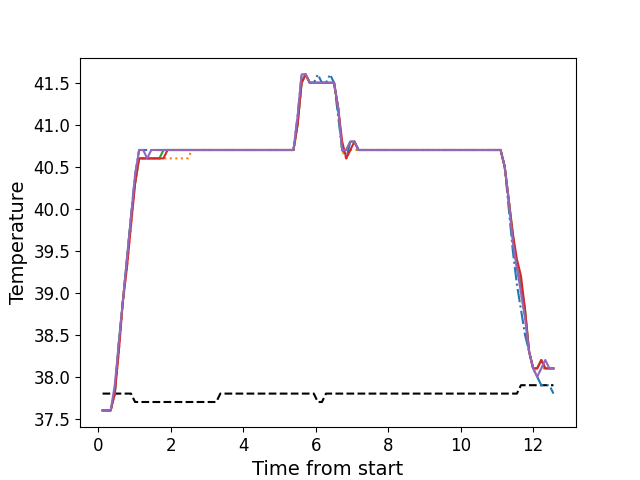

Values plotted in this chart, from the file beside it:
, times, neutral, z1, z2, z3, z4, z5
0, 0.1196, 37.8, 37.6, 37.6, 37.6, 37.6, 37.6
1, 0.2322, 37.8, 37.6, 37.6, 37.6, 37.6, 37.6
2, 0.3439, 37.8, 37.6, 37.6, 37.6, 37.6, 37.6
3, 0.4565, 37.8, 37.8, 37.8, 37.8, 37.8, 37.9
4, 0.5681, 37.8, 38.4, 38.3, 38.4, 38.3, 38.4
5, 0.6807, 37.8, 38.9, 38.9, 38.9, 38.9, 38.9
6, 0.7924, 37.8, 39.4, 39.3, 39.4, 39.3, 39.4
7, 0.904, 37.8, 39.9, 39.8, 39.9, 39.8, 39.9
8, 1.017, 37.7, 40.4, 40.3, 40.3, 40.3, 40.4
9, 1.128, 37.7, 40.7, 40.6, 40.6, 40.6, 40.7
10, 1.241, 37.7, 40.7, 40.6, 40.6, 40.6, 40.7
11, 1.352, 37.7, 40.7, 40.6, 40.6, 40.6, 40.6
12, 1.464, 37.7, 40.7, 40.6, 40.6, 40.6, 40.7
13, 1.577, 37.7, 40.7, 40.6, 40.6, 40.6, 40.7
14, 1.688, 37.7, 40.7, 40.6, 40.6, 40.6, 40.7
15, 1.801, 37.7, 40.7, 40.6, 40.7, 40.6, 40.7
16, 1.913, 37.7, 40.7, 40.6, 40.7, 40.7, 40.7
17, 2.025, 37.7, 40.7, 40.6, 40.7, 40.7, 40.7
18, 2.136, 37.7, 40.7, 40.6, 40.7, 40.7, 40.7
19, 2.249, 37.7, 40.7, 40.6, 40.7, 40.7, 40.7
20, 2.361, 37.7, 40.7, 40.6, 40.7, 40.7, 40.7
21, 2.474, 37.7, 40.7, 40.6, 40.7, 40.7, 40.7
22, 2.585, 37.7, 40.7, 40.7, 40.7, 40.7, 40.7
23, 2.698, 37.7, 40.7, 40.7, 40.7, 40.7, 40.7
24, 2.809, 37.7, 40.7, 40.7, 40.7, 40.7, 40.7
25, 2.922, 37.7, 40.7, 40.7, 40.7, 40.7, 40.7
26, 3.033, 37.7, 40.7, 40.7, 40.7, 40.7, 40.7
27, 3.146, 37.7, 40.7, 40.7, 40.7, 40.7, 40.7
28, 3.257, 37.7, 40.7, 40.7, 40.7, 40.7, 40.7
29, 3.369, 37.8, 40.7, 40.7, 40.7, 40.7, 40.7
30, 3.482, 37.8, 40.7, 40.7, 40.7, 40.7, 40.7
31, 3.594, 37.8, 40.7, 40.7, 40.7, 40.7, 40.7
32, 3.706, 37.8, 40.7, 40.7, 40.7, 40.7, 40.7
33, 3.818, 37.8, 40.7, 40.7, 40.7, 40.7, 40.7
34, 3.931, 37.8, 40.7, 40.7, 40.7, 40.7, 40.7
35, 4.042, 37.8, 40.7, 40.7, 40.7, 40.7, 40.7
36, 4.155, 37.8, 40.7, 40.7, 40.7, 40.7, 40.7
37, 4.266, 37.8, 40.7, 40.7, 40.7, 40.7, 40.7
38, 4.378, 37.8, 40.7, 40.7, 40.7, 40.7, 40.7
39, 4.491, 37.8, 40.7, 40.7, 40.7, 40.7, 40.7
40, 4.602, 37.8, 40.7, 40.7, 40.7, 40.7, 40.7
41, 4.715, 37.8, 40.7, 40.7, 40.7, 40.7, 40.7
42, 4.827, 37.8, 40.7, 40.7, 40.7, 40.7, 40.7
43, 4.939, 37.8, 40.7, 40.7, 40.7, 40.7, 40.7
44, 5.051, 37.8, 40.7, 40.7, 40.7, 40.7, 40.7
45, 5.163, 37.8, 40.7, 40.7, 40.7, 40.7, 40.7
46, 5.275, 37.8, 40.7, 40.7, 40.7, 40.7, 40.7
47, 5.387, 37.8, 40.7, 40.7, 40.7, 40.7, 40.7
48, 5.5, 37.8, 41.1, 41.0, 41.0, 41.0, 41.1
49, 5.611, 37.8, 41.6, 41.5, 41.5, 41.5, 41.6
50, 5.723, 37.8, 41.6, 41.6, 41.6, 41.6, 41.6
51, 5.836, 37.8, 41.5, 41.5, 41.5, 41.5, 41.5
52, 5.947, 37.8, 41.5, 41.5, 41.5, 41.5, 41.5
53, 6.06, 37.7, 41.6, 41.5, 41.5, 41.5, 41.5
54, 6.172, 37.7, 41.5, 41.5, 41.5, 41.5, 41.5
55, 6.284, 37.8, 41.5, 41.5, 41.5, 41.5, 41.5
56, 6.395, 37.8, 41.6, 41.5, 41.5, 41.5, 41.5
57, 6.507, 37.8, 41.5, 41.5, 41.5, 41.5, 41.5
58, 6.62, 37.8, 41.1, 41.2, 41.2, 41.2, 41.2
59, 6.731, 37.8, 40.7, 40.7, 40.7, 40.8, 40.7
... 52 more rows
